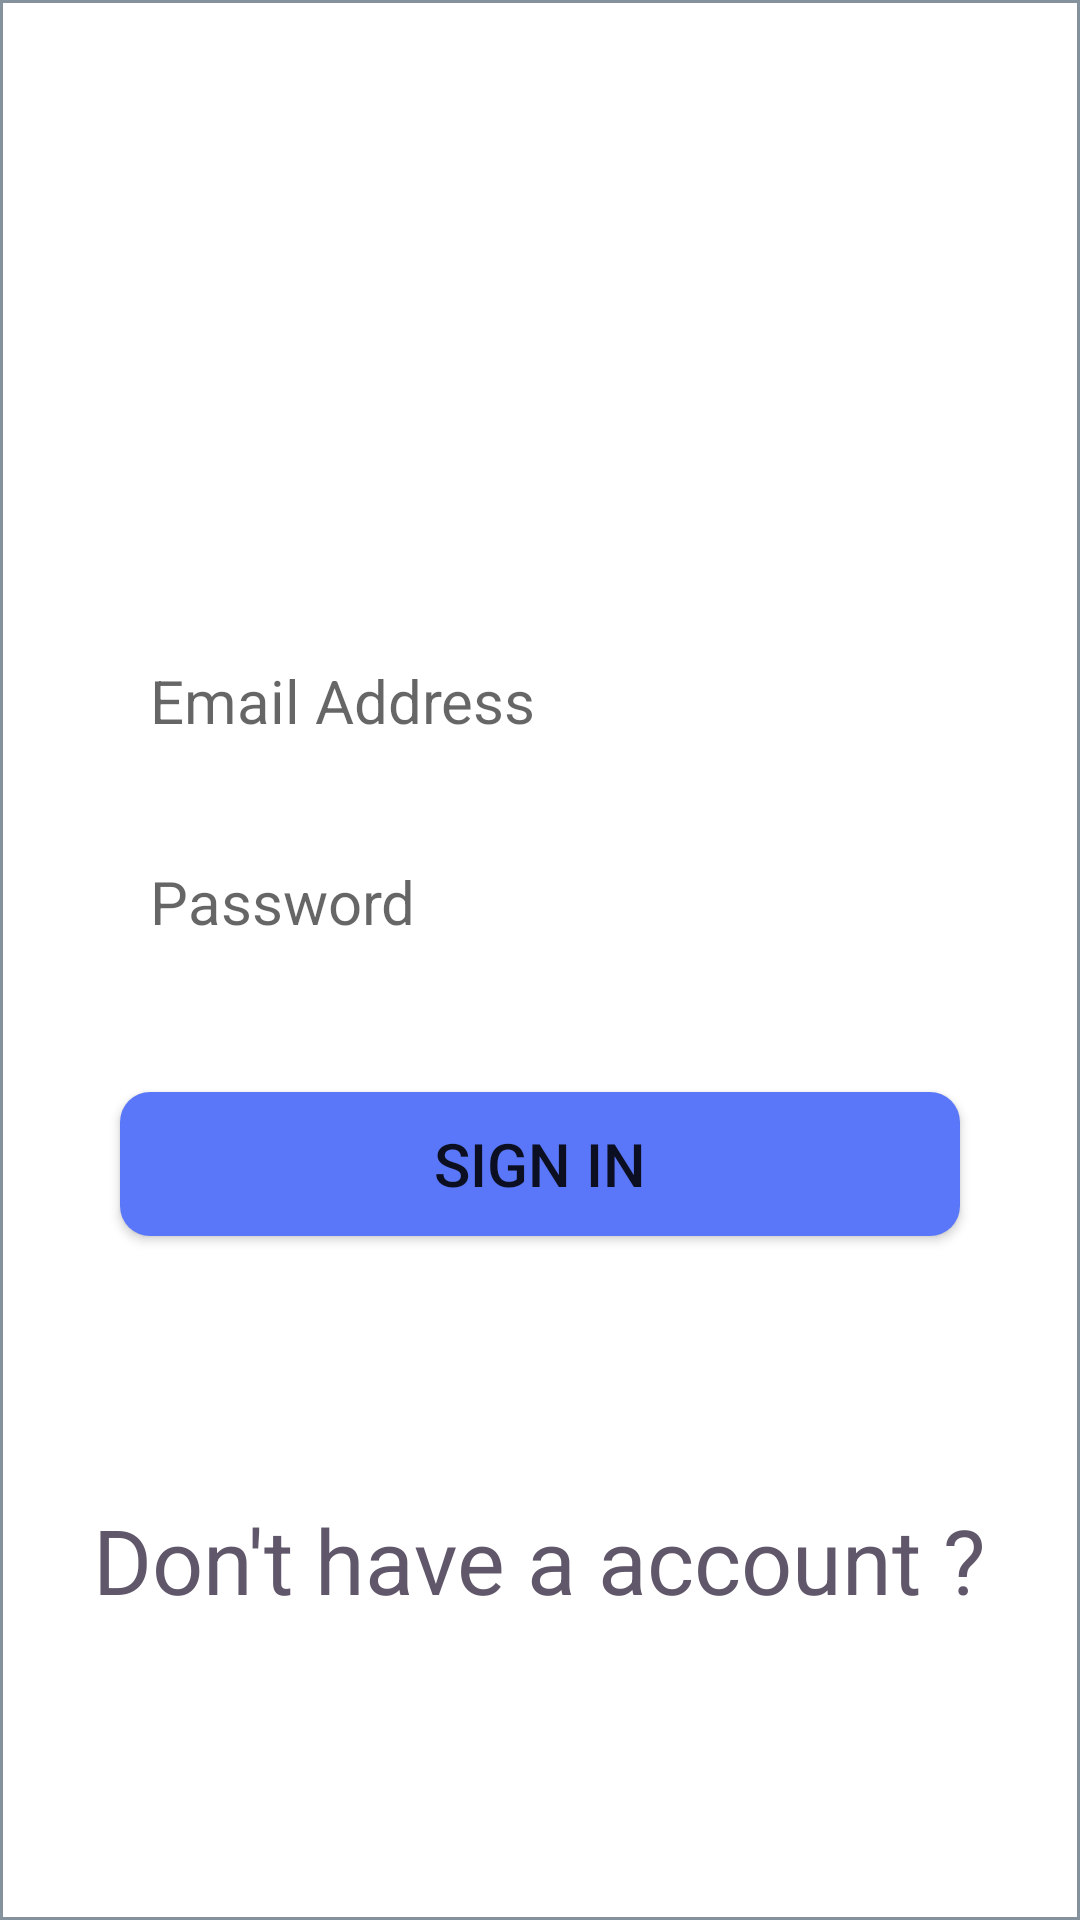

Write the Android layout XML for this screen, with the resource values it uses.
<!-- AndroidManifest.xml: application theme AppTheme -->
<!-- res/layout/activity_main.xml -->
<?xml version="1.0" encoding="utf-8"?>
<RelativeLayout xmlns:android="http://schemas.android.com/apk/res/android"
    xmlns:app="http://schemas.android.com/apk/res-auto"
    xmlns:tools="http://schemas.android.com/tools"
    android:layout_width="match_parent"
    android:layout_height="match_parent"
    tools:context=".SignIn"
    android:background="@drawable/bg">

    <TextView
        android:layout_width="wrap_content"
        android:layout_height="wrap_content"
        android:gravity="center"
        android:text="GREEN ENERGY CALCULATOR"
        android:textColor="#FFFFFF"
        android:textSize="40dp"
        app:fontFamily="@font/aladin"
        android:layout_marginTop="40dp"/>
    <EditText
        android:layout_width="match_parent"
        android:layout_height="wrap_content"
        android:padding="10dp"
        android:layout_marginHorizontal="30dp"
        android:hint="Email Address"
        android:layout_marginTop="200dp"
        android:layout_centerHorizontal="true"
        android:id="@+id/emaileditText"
        android:textSize="20dp"
        android:background="@drawable/edit_text_bg"
        />


    <EditText
        android:id="@+id/passwordEditText"
        android:layout_width="match_parent"
        android:layout_height="wrap_content"
        android:layout_marginHorizontal="30dp"
        android:padding="10dp"
        android:hint="Password"
        android:layout_marginTop="20dp"
        android:layout_centerHorizontal="true"
        android:textSize="20dp"
        android:layout_below="@+id/emaileditText"
        android:inputType="textPassword"
        android:background="@drawable/edit_text_bg"/>
    <Button
        android:id="@+id/signInButton"
        android:layout_width="match_parent"
        android:layout_height="wrap_content"
        android:layout_below="@+id/passwordEditText"
        android:background="@drawable/sign_button_bg"
        android:text="Sign In"
        android:layout_centerHorizontal="true"
        android:textSize="20dp"
        android:layout_marginHorizontal="30dp"
        android:layout_marginTop="40dp"
        />

    <ProgressBar
        android:layout_width="wrap_content"
        android:layout_height="wrap_content"
        android:id="@+id/progressbar"
        android:visibility="gone"
        android:layout_below="@id/passwordEditText"
        android:layout_centerHorizontal="true"
        android:elevation="2dp"
        android:indeterminate="true"
        android:indeterminateTintMode="src_atop"
        android:indeterminateTint="#FFFFFF"/>

    <TextView
        android:id="@+id/signUpTextView"
        android:layout_width="wrap_content"
        android:layout_height="wrap_content"
        android:text="Don't have a account ?"
        android:textSize="30dp"
        android:layout_centerHorizontal="true"
        android:layout_alignParentBottom="true"
        android:layout_marginBottom="90dp"
        android:textAppearance="@style/Widget.AppCompat.RatingBar"
        android:textColor=" #61576a "/>

</RelativeLayout>
<!-- resources referenced by this layout -->
<resources>
  <!-- drawable bg (drawable) -->
  <shape xmlns:android="http://schemas.android.com/apk/res/android">
      <solid android:color="#FFFFFF"/>
      <stroke android:width="1dp" android:color="#85929e "/>
      <corners android:radius="0dp" />
      <padding android:left="10dp" android:top="10dp"
          android:right="10dp" android:bottom="10dp" />
  </shape>
  <!-- drawable edit_text_bg (drawable) -->
  <?xml version="1.0" encoding="utf-8"?>
  <shape xmlns:android="http://schemas.android.com/apk/res/android"
      android:shape="rectangle">
      <corners
          android:radius="10dp"
          />
      <gradient
          android:startColor="#FFFFFF"
          android:endColor="#FFFFFF"/>
      <stroke
          android:color="#FFFFFF"/>
  </shape>
  <!-- drawable sign_button_bg (drawable) -->
  <?xml version="1.0" encoding="utf-8"?>
  <shape xmlns:android="http://schemas.android.com/apk/res/android"
      android:shape="rectangle">
      <corners
          android:radius="10dp"
          />
      <gradient
          android:startColor=" #5a77f9 "
          android:endColor=" #5a77f9 "/>
      <stroke
          android:color="#FFFFFF"/>
  </shape>
  <style name="AppTheme" parent="Theme.AppCompat.Light.DarkActionBar">
          
          
          <item name="windowActionBar">false</item>
          <item name="windowNoTitle">true</item>
          
  
          <item name="colorPrimary">@color/colorPrimary</item>
          <item name="colorPrimaryDark">@color/colorPrimaryDark</item>
          <item name="colorAccent">@color/colorAccent</item>
      </style>
  <color name="colorPrimary">#008577</color>
  <color name="colorPrimaryDark">#00574B</color>
  <color name="colorAccent">#D81B60</color>
</resources>
